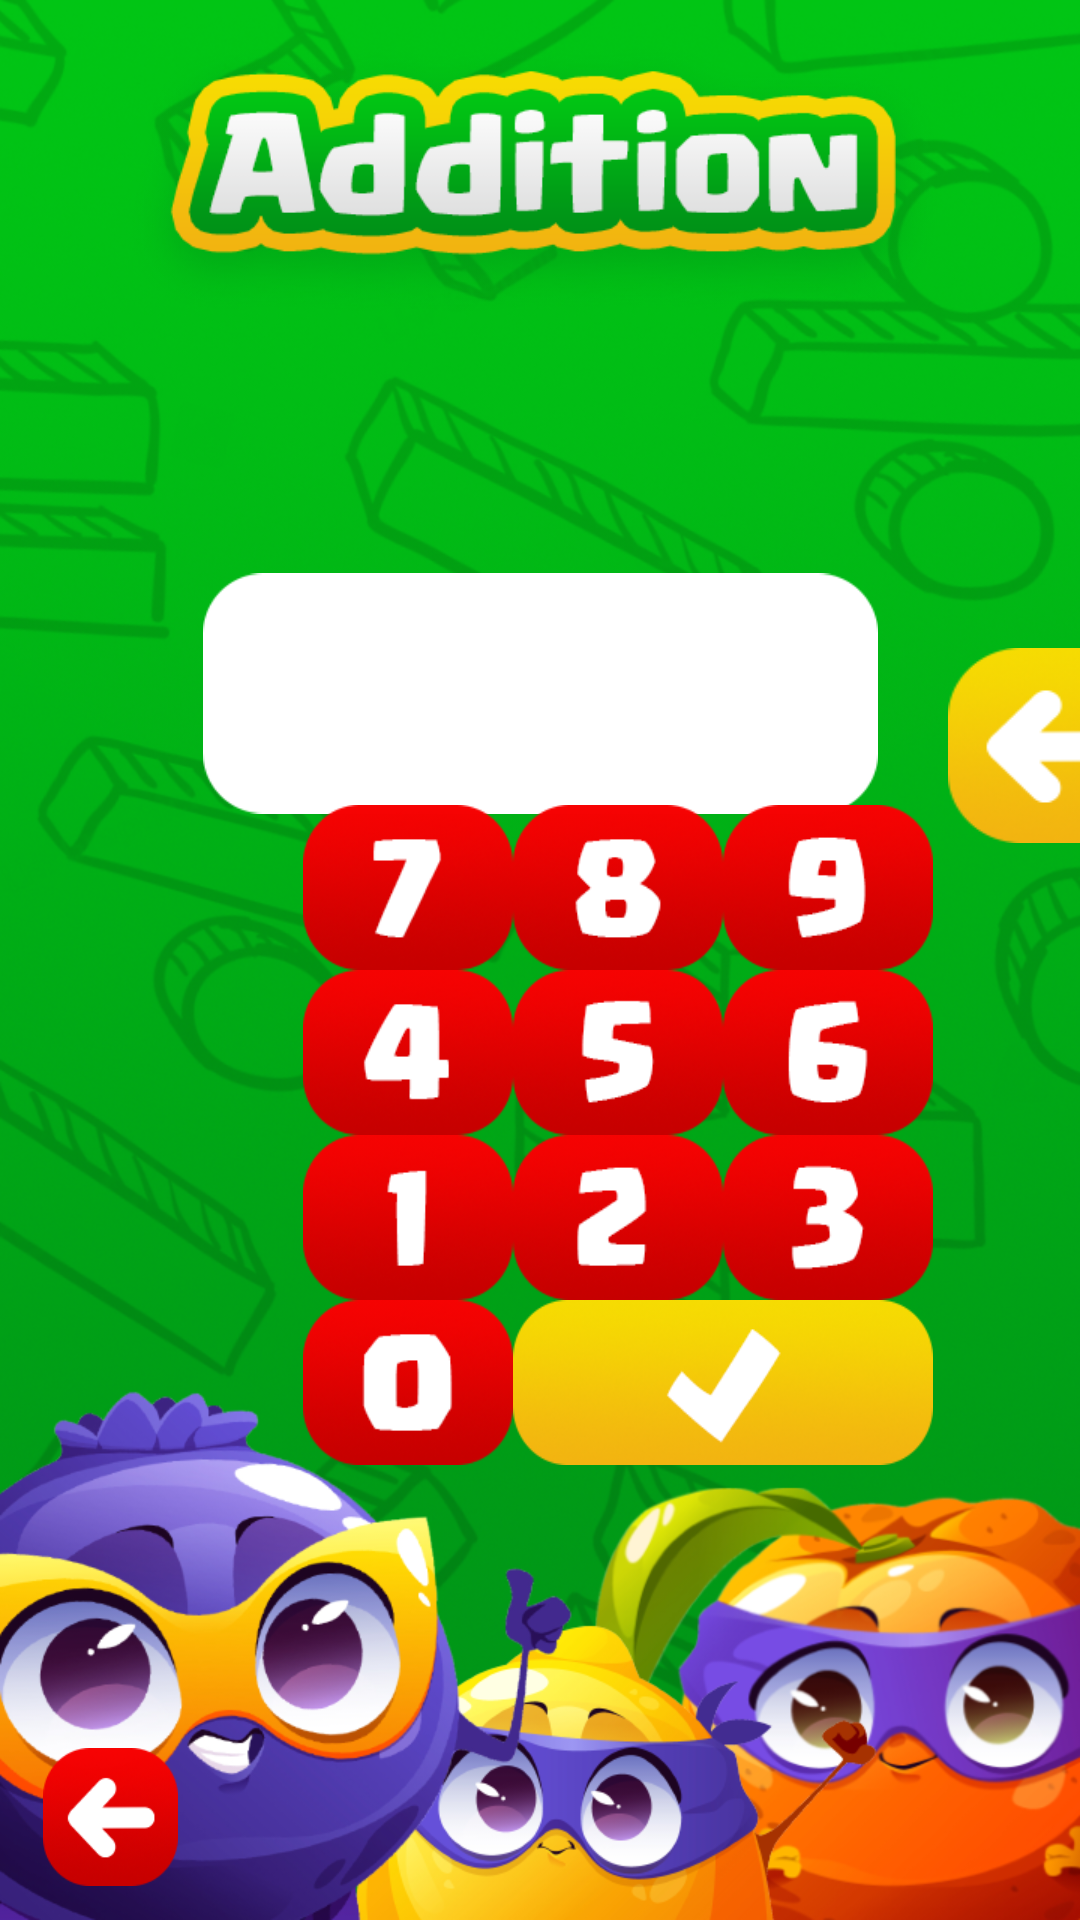

Produce the Android XML layout that renders to this screen, including the resource entries it uses.
<!-- AndroidManifest.xml: application theme Theme.JuicyMath -->
<!-- res/layout/activity_addition.xml -->
<?xml version="1.0" encoding="utf-8"?>
<androidx.constraintlayout.widget.ConstraintLayout xmlns:android="http://schemas.android.com/apk/res/android"
    xmlns:app="http://schemas.android.com/apk/res-auto"
    xmlns:tools="http://schemas.android.com/tools"
    android:layout_width="match_parent"
    android:layout_height="match_parent"
    android:background="@drawable/background_green">

    <ImageView
        android:id="@+id/imageView3"
        android:layout_width="225dp"
        android:layout_height="105dp"
        app:layout_constraintBottom_toTopOf="@+id/guideline5"
        app:layout_constraintEnd_toEndOf="parent"
        app:layout_constraintStart_toStartOf="parent"
        app:layout_constraintTop_toBottomOf="@+id/guideline4"
        app:srcCompat="@drawable/display" />

    <TextView
        android:id="@+id/display"
        android:layout_width="196dp"
        android:layout_height="66dp"
        android:fontFamily="@font/supercell"
        android:gravity="center_horizontal"
        android:text=""
        android:textColor="@color/green"
        android:textSize="48sp"
        app:layout_constraintBottom_toTopOf="@+id/guideline5"
        app:layout_constraintEnd_toStartOf="@+id/guideline7"
        app:layout_constraintHorizontal_bias="0.464"
        app:layout_constraintStart_toStartOf="@+id/guideline6"
        app:layout_constraintTop_toTopOf="@+id/guideline4"
        app:layout_constraintVertical_bias="0.48" />

    <ImageView
        android:id="@+id/imageView2"
        android:layout_width="286dp"
        android:layout_height="116dp"
        app:layout_constraintBottom_toBottomOf="parent"
        app:layout_constraintEnd_toEndOf="parent"
        app:layout_constraintHorizontal_bias="0.496"
        app:layout_constraintStart_toStartOf="parent"
        app:layout_constraintTop_toTopOf="parent"
        app:layout_constraintVertical_bias="0.011"
        app:srcCompat="@drawable/addition_title"
        tools:ignore="ContentDescription,ImageContrastCheck" />

    <Button
        android:id="@+id/eigth"
        android:layout_width="70dp"
        android:layout_height="55dp"
        android:background="@drawable/eight"
        app:layout_constraintStart_toEndOf="@+id/seven"
        app:layout_constraintTop_toTopOf="@+id/seven"
        tools:ignore="SpeakableTextPresentCheck" />

    <Button
        android:id="@+id/seven"
        android:layout_width="70dp"
        android:layout_height="55dp"
        android:layout_marginStart="7dp"
        android:layout_marginTop="10dp"
        android:background="@drawable/seven"
        app:layout_constraintStart_toStartOf="@+id/guideline6"
        app:layout_constraintTop_toTopOf="@+id/guideline5"
        tools:ignore="SpeakableTextPresentCheck" />

    <Button
        android:id="@+id/nine"
        android:layout_width="70dp"
        android:layout_height="55dp"
        android:background="@drawable/nine"
        app:layout_constraintEnd_toStartOf="@+id/guideline7"
        app:layout_constraintHorizontal_bias="0.0"
        app:layout_constraintStart_toEndOf="@+id/eigth"
        app:layout_constraintTop_toTopOf="@+id/eigth"
        tools:ignore="SpeakableTextPresentCheck" />

    <Button
        android:id="@+id/five"
        android:layout_width="70dp"
        android:layout_height="55dp"
        android:background="@drawable/five"
        app:layout_constraintStart_toEndOf="@+id/four"
        app:layout_constraintTop_toBottomOf="@+id/eigth"
        tools:ignore="SpeakableTextPresentCheck" />

    <Button
        android:id="@+id/four"
        android:layout_width="70dp"
        android:layout_height="55dp"
        android:background="@drawable/four"
        app:layout_constraintStart_toStartOf="@+id/seven"
        app:layout_constraintTop_toBottomOf="@+id/seven"
        tools:ignore="SpeakableTextPresentCheck" />

    <Button
        android:id="@+id/six"
        android:layout_width="70dp"
        android:layout_height="55dp"
        android:background="@drawable/six"
        app:layout_constraintStart_toEndOf="@+id/five"
        app:layout_constraintTop_toBottomOf="@+id/nine"
        tools:ignore="SpeakableTextPresentCheck" />

    <Button
        android:id="@+id/one"
        android:layout_width="70dp"
        android:layout_height="55dp"
        android:background="@drawable/one"
        app:layout_constraintStart_toStartOf="@+id/four"
        app:layout_constraintTop_toBottomOf="@+id/four"
        tools:ignore="SpeakableTextPresentCheck" />

    <Button
        android:id="@+id/two"
        android:layout_width="70dp"
        android:layout_height="55dp"
        android:background="@drawable/two"
        app:layout_constraintStart_toEndOf="@+id/one"
        app:layout_constraintTop_toBottomOf="@+id/five"
        tools:ignore="SpeakableTextPresentCheck" />

    <Button
        android:id="@+id/three"
        android:layout_width="70dp"
        android:layout_height="55dp"
        android:background="@drawable/three"
        app:layout_constraintStart_toEndOf="@+id/two"
        app:layout_constraintTop_toBottomOf="@+id/six"
        tools:ignore="SpeakableTextPresentCheck" />

    <Button
        android:id="@+id/zero"
        android:layout_width="70dp"
        android:layout_height="55dp"
        android:background="@drawable/zero"
        app:layout_constraintStart_toStartOf="@+id/one"
        app:layout_constraintTop_toBottomOf="@+id/one"
        tools:ignore="SpeakableTextPresentCheck" />

    <Button
        android:id="@+id/check_mark"
        android:layout_width="140dp"
        android:layout_height="55dp"
        android:background="@drawable/check_mark"
        app:layout_constraintStart_toEndOf="@+id/zero"
        app:layout_constraintTop_toBottomOf="@+id/three"
        tools:ignore="SpeakableTextPresentCheck" />

    <Button
        android:id="@+id/back_button"
        android:layout_width="45dp"
        android:layout_height="46dp"
        android:background="@drawable/back_button"
        app:layout_constraintBottom_toBottomOf="parent"
        app:layout_constraintEnd_toEndOf="parent"
        app:layout_constraintHorizontal_bias="0.046"
        app:layout_constraintStart_toStartOf="parent"
        app:layout_constraintTop_toBottomOf="@+id/check_mark"
        app:layout_constraintVertical_bias="0.894"
        tools:ignore="SpeakableTextPresentCheck,TouchTargetSizeCheck" />

    <TextView
        android:id="@+id/operation"
        android:layout_width="192dp"
        android:layout_height="82dp"
        android:layout_marginBottom="22dp"
        android:fontFamily="@font/supercell"
        android:gravity="center"
        android:text=""
        android:textColor="@android:color/white"
        android:textSize="50sp"
        app:layout_constraintBottom_toTopOf="@+id/guideline4"
        app:layout_constraintEnd_toStartOf="@+id/guideline7"
        app:layout_constraintHorizontal_bias="0.468"
        app:layout_constraintStart_toStartOf="@+id/guideline6"
        app:layout_constraintTop_toBottomOf="@+id/imageView2"
        app:layout_constraintVertical_bias="0.862" />

    <androidx.constraintlayout.widget.Guideline
        android:id="@+id/guideline4"
        android:layout_width="wrap_content"
        android:layout_height="wrap_content"
        android:orientation="horizontal"
        app:layout_constraintGuide_begin="204dp" />

    <androidx.constraintlayout.widget.Guideline
        android:id="@+id/guideline5"
        android:layout_width="wrap_content"
        android:layout_height="wrap_content"
        android:orientation="horizontal"
        app:layout_constraintGuide_percent="0.40355676" />

    <androidx.constraintlayout.widget.Guideline
        android:id="@+id/guideline6"
        android:layout_width="wrap_content"
        android:layout_height="wrap_content"
        android:orientation="vertical"
        app:layout_constraintGuide_begin="94dp" />

    <androidx.constraintlayout.widget.Guideline
        android:id="@+id/guideline7"
        android:layout_width="wrap_content"
        android:layout_height="wrap_content"
        android:orientation="vertical"
        app:layout_constraintGuide_begin="318dp" />

    <Button
        android:id="@+id/delete"
        android:layout_width="70dp"
        android:layout_height="65dp"
        android:layout_marginStart="316dp"
        android:layout_marginTop="216dp"
        android:background="@drawable/delete_button"
        app:layout_constraintStart_toStartOf="parent"
        app:layout_constraintTop_toTopOf="parent" />

    <ImageView
        android:id="@+id/feedback_image"
        android:layout_width="178dp"
        android:layout_height="56dp"
        android:visibility="gone"
        app:layout_constraintBottom_toBottomOf="parent"
        app:layout_constraintEnd_toEndOf="parent"
        app:layout_constraintHorizontal_bias="0.497"
        app:layout_constraintStart_toStartOf="parent"
        app:layout_constraintTop_toTopOf="parent"
        app:layout_constraintVertical_bias="0.302"
        app:srcCompat="@android:drawable/screen_background_light_transparent" />

</androidx.constraintlayout.widget.ConstraintLayout>
<!-- resources referenced by this layout -->
<resources>
  <color name="green">#009117</color>
  <!-- drawable addition_title: png bitmap (drawable, 25429 bytes) -->
  <!-- drawable back_button: png bitmap (drawable, 12206 bytes) -->
  <!-- drawable background_green: png bitmap (drawable, 724623 bytes) -->
  <!-- drawable check_mark: png bitmap (drawable, 27679 bytes) -->
  <!-- drawable delete_button: png bitmap (drawable, 12482 bytes) -->
  <!-- drawable display: png bitmap (drawable, 3315 bytes) -->
  <!-- drawable eight: png bitmap (drawable, 14232 bytes) -->
  <!-- drawable five: png bitmap (drawable, 14346 bytes) -->
  <!-- drawable four: png bitmap (drawable, 14105 bytes) -->
  <!-- drawable nine: png bitmap (drawable, 14296 bytes) -->
  <!-- drawable one: png bitmap (drawable, 14413 bytes) -->
  <!-- drawable seven: png bitmap (drawable, 14622 bytes) -->
  <!-- drawable six: png bitmap (drawable, 14104 bytes) -->
  <!-- drawable three: png bitmap (drawable, 14543 bytes) -->
  <!-- drawable two: png bitmap (drawable, 14435 bytes) -->
  <!-- drawable zero: png bitmap (drawable, 13725 bytes) -->
  <style name="Theme.JuicyMath" parent="Base.Theme.JuicyMath" />
  <style name="Base.Theme.JuicyMath" parent="Theme.AppCompat.DayNight.NoActionBar">
          
          
      </style>
</resources>
